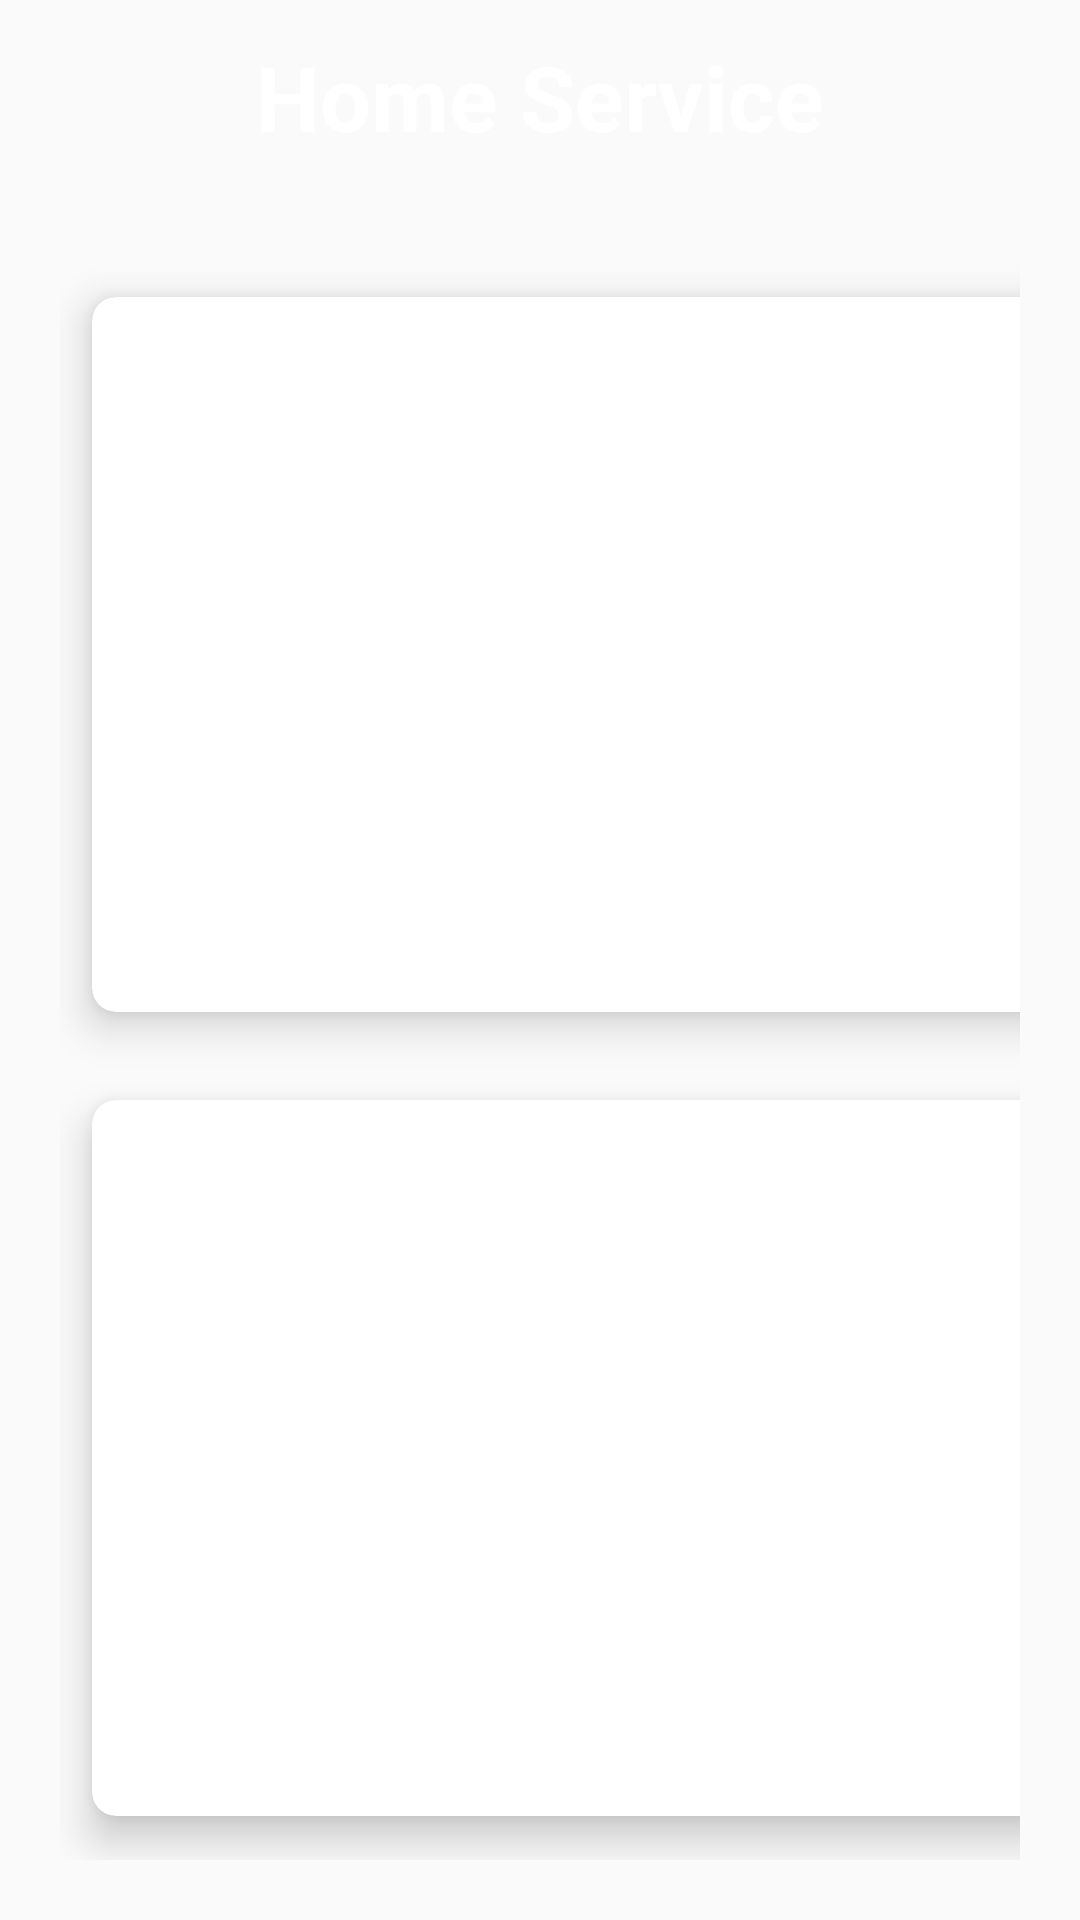

Android layout source for this screen:
<!-- AndroidManifest.xml: application theme AppTheme -->
<!-- res/layout/activity_menu.xml -->
<?xml version="1.0" encoding="utf-8"?>
<RelativeLayout xmlns:android="http://schemas.android.com/apk/res/android"
    xmlns:app="http://schemas.android.com/apk/res-auto"
    xmlns:tools="http://schemas.android.com/tools"
    android:layout_width="match_parent"
    android:layout_height="match_parent"
    android:background="@drawable/background"
    tools:context=".MainActivity">

    <TextView
        android:id="@+id/title_view"
        android:layout_width="wrap_content"
        android:layout_height="wrap_content"
        android:layout_centerHorizontal="true"
        android:layout_margin="12dp"
        android:text="Home Service"
        android:textColor="#fff"
        android:textSize="30sp"
        android:textStyle="bold" />

    <GridLayout
        android:layout_width="match_parent"
        android:layout_height="match_parent"
        android:layout_below="@id/title_view"
        android:layout_margin="20dp"
        android:columnCount="2"
        android:rowCount="2">


        <androidx.cardview.widget.CardView
            android:clickable="true"
            android:id="@+id/ac"
            android:layout_width="wrap_content"
            android:layout_height="wrap_content"
            android:layout_row="0"
            android:layout_rowWeight="1"
            android:layout_column="0"
            android:layout_columnWeight="1"
            android:layout_gravity="fill"
            app:cardCornerRadius="8dp"
            app:cardElevation="8dp"
            app:cardUseCompatPadding="true">

            <LinearLayout
                android:layout_width="wrap_content"
                android:layout_height="wrap_content"
                android:layout_gravity="center_vertical|center_horizontal"
                android:gravity="center"
                android:orientation="vertical">

                <ImageView
                    android:layout_width="wrap_content"
                    android:layout_height="wrap_content"
                    android:src="@drawable/ic_home" />

                <TextView
                    android:layout_width="wrap_content"
                    android:layout_height="wrap_content"
                    android:text="AC Maintenance"
                    android:textAlignment="center"
                    android:textStyle="bold"
                    android:gravity="center_horizontal" />
            </LinearLayout>
        </androidx.cardview.widget.CardView>

        <androidx.cardview.widget.CardView
            android:clickable="true"
            android:id="@+id/rf"
            android:layout_width="wrap_content"
            android:layout_height="wrap_content"
            android:layout_row="0"
            android:layout_rowWeight="1"
            android:layout_column="1"
            android:layout_columnWeight="1"
            android:layout_gravity="fill"
            app:cardCornerRadius="8dp"
            app:cardElevation="8dp"
            app:cardUseCompatPadding="true">

            <LinearLayout
                android:layout_width="wrap_content"
                android:layout_height="wrap_content"
                android:layout_gravity="center_vertical|center_horizontal"
                android:gravity="center"
                android:orientation="vertical">

                <ImageView
                    android:layout_width="wrap_content"
                    android:layout_height="wrap_content"
                    android:src="@drawable/ic_home" />

                <TextView
                    android:layout_width="wrap_content"
                    android:layout_height="wrap_content"
                    android:text="Refrigerator Maintenance"
                    android:textAlignment="center"
                    android:textStyle="bold"
                    android:gravity="center_horizontal" />
            </LinearLayout>
        </androidx.cardview.widget.CardView>

        <androidx.cardview.widget.CardView
            android:clickable="true"
            android:id="@+id/inv"
            android:layout_width="wrap_content"
            android:layout_height="wrap_content"
            android:layout_row="1"
            android:layout_rowWeight="1"
            android:layout_column="0"
            android:layout_columnWeight="1"
            android:layout_gravity="fill"
            app:cardCornerRadius="8dp"
            app:cardElevation="8dp"
            app:cardUseCompatPadding="true">

            <LinearLayout
                android:layout_width="wrap_content"
                android:layout_height="wrap_content"
                android:layout_gravity="center_vertical|center_horizontal"
                android:gravity="center"
                android:orientation="vertical">

                <ImageView
                    android:layout_width="wrap_content"
                    android:layout_height="wrap_content"
                    android:src="@drawable/ic_home" />

                <TextView
                    android:layout_width="wrap_content"
                    android:layout_height="wrap_content"
                    android:text="Inverter Maintenance"
                    android:textAlignment="center"
                    android:textStyle="bold"
                    android:gravity="center_horizontal" />
            </LinearLayout>
        </androidx.cardview.widget.CardView>

        <androidx.cardview.widget.CardView
            android:clickable="true"
            android:id="@+id/tv"
            android:layout_width="wrap_content"
            android:layout_height="wrap_content"
            android:layout_row="1"
            android:layout_rowWeight="1"
            android:layout_column="1"
            android:layout_columnWeight="1"
            android:layout_gravity="fill"
            app:cardCornerRadius="8dp"
            app:cardElevation="8dp"
            app:cardUseCompatPadding="true">

            <LinearLayout
                android:layout_width="wrap_content"
                android:layout_height="wrap_content"
                android:layout_gravity="center_vertical|center_horizontal"
                android:gravity="center"
                android:orientation="vertical">

                <ImageView
                    android:layout_width="wrap_content"
                    android:layout_height="wrap_content"
                    android:src="@drawable/ic_home" />

                <TextView
                    android:layout_width="wrap_content"
                    android:layout_height="wrap_content"
                    android:text="LED TV Maintenance"
                    android:textAlignment="center"
                    android:textStyle="bold"
                    android:gravity="center_horizontal" />
            </LinearLayout>
        </androidx.cardview.widget.CardView>





    </GridLayout>


</RelativeLayout>
<!-- resources referenced by this layout -->
<resources>
  <style name="AppTheme" parent="Theme.AppCompat.Light.DarkActionBar">
          
          <item name="colorPrimary">@color/colorPrimary</item>
          <item name="colorPrimaryDark">@color/colorPrimaryDark</item>
          <item name="colorAccent">@color/colorAccentn</item>
      </style>
  <color name="colorPrimary">#FCFCFC</color>
  <color name="colorPrimaryDark">#2A2E43</color>
  <color name="colorAccentn">#03DAC5</color>
</resources>
